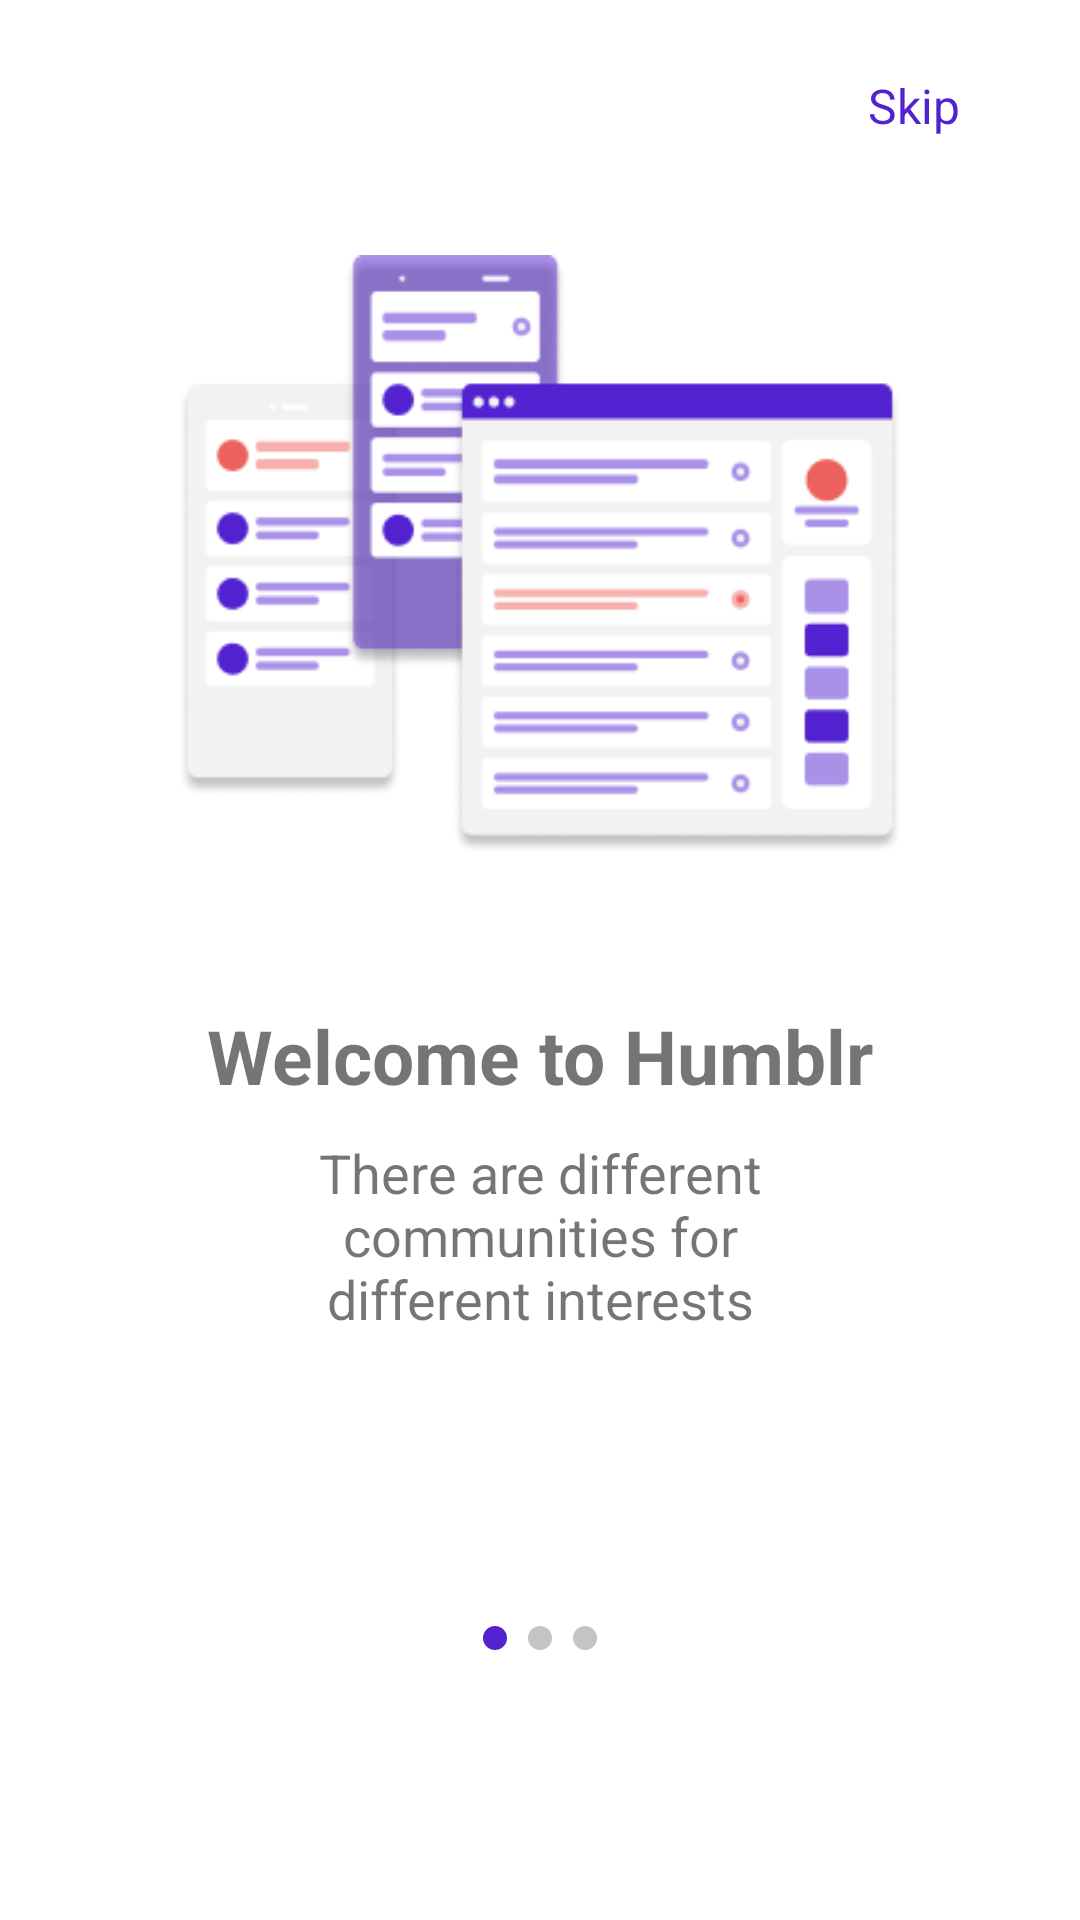

This screen was rendered from an Android layout file. Write that file and the resources it references.
<!-- AndroidManifest.xml: application theme Theme.Humblr -->
<!-- res/layout/activity_on_board.xml -->
<?xml version="1.0" encoding="utf-8"?>
<layout>

    <androidx.constraintlayout.widget.ConstraintLayout xmlns:android="http://schemas.android.com/apk/res/android"
        xmlns:app="http://schemas.android.com/apk/res-auto"
        xmlns:tools="http://schemas.android.com/tools"
        android:layout_width="match_parent"
        android:layout_height="match_parent"
        android:animateLayoutChanges="true"
        tools:context=".ui.OnBoardActivity">

        <ImageView
            android:id="@+id/logo"
            android:layout_width="150dp"
            android:layout_height="wrap_content"
            android:src="@drawable/logo_onboard"
            app:layout_constraintTop_toTopOf="parent"
            app:layout_constraintStart_toStartOf="parent"
            android:layout_marginTop="35dp"
            android:layout_marginStart="15dp"/>

        <TextView
            android:id="@+id/skip_next"
            android:layout_width="wrap_content"
            android:layout_height="wrap_content"
            android:text="@string/skip"
            app:layout_constraintTop_toTopOf="@id/logo"
            app:layout_constraintBottom_toBottomOf="@id/logo"
            app:layout_constraintEnd_toEndOf="parent"
            android:textSize="16sp"
            android:textColor="@color/background_color"
            android:layout_marginEnd="40dp"/>

        <ImageView
            android:id="@+id/image"
            android:layout_width="match_parent"
            android:animateLayoutChanges="true"
            android:layout_height="200dp"
            android:src="@drawable/onboard_one"
            app:layout_constraintTop_toBottomOf="@id/logo"
            android:layout_marginTop="50dp"/>

        <TextView
            android:id="@+id/tv_title"
            android:layout_width="wrap_content"
            android:layout_height="wrap_content"
            android:textSize="25sp"
            android:textStyle="bold"
            android:text="@string/welcome_to_humblr"
            app:layout_constraintTop_toBottomOf="@id/image"
            app:layout_constraintStart_toStartOf="parent"
            app:layout_constraintEnd_toEndOf="parent"
            android:layout_marginTop="50dp"/>

        <TextView
            android:id="@+id/tv_description"
            android:layout_width="200dp"
            android:layout_height="wrap_content"
            android:animateLayoutChanges="true"
            android:textSize="18sp"
            android:textAlignment="center"
            android:text="@string/onboard_one"
            app:layout_constraintTop_toBottomOf="@id/tv_title"
            app:layout_constraintStart_toStartOf="parent"
            app:layout_constraintEnd_toEndOf="parent"
            android:layout_marginTop="10dp"/>

        <ImageView
            android:id="@+id/progress"
            android:layout_width="100dp"
            android:layout_height="wrap_content"
            android:animateLayoutChanges="true"
            app:layout_constraintBottom_toBottomOf="parent"
            app:layout_constraintStart_toStartOf="parent"
            app:layout_constraintEnd_toEndOf="parent"
            android:layout_marginBottom="90dp"
            android:src="@drawable/onboard_progress_one"/>

    </androidx.constraintlayout.widget.ConstraintLayout>
</layout>
<!-- resources referenced by this layout -->
<resources>
  <color name="background_color">#5222D0</color>
  <!-- drawable onboard_one: png bitmap (drawable, 18399 bytes) -->
  <!-- drawable onboard_progress_one (drawable) -->
  <vector xmlns:android="http://schemas.android.com/apk/res/android"
      android:width="38dp"
      android:height="8dp"
      android:viewportWidth="38"
      android:viewportHeight="8">
    <path
        android:pathData="M4,4m-4,0a4,4 0,1 1,8 0a4,4 0,1 1,-8 0"
        android:fillColor="#5222D0"/>
    <path
        android:pathData="M19,4m-4,0a4,4 0,1 1,8 0a4,4 0,1 1,-8 0"
        android:fillColor="#C4C4C4"/>
    <path
        android:pathData="M34,4m-4,0a4,4 0,1 1,8 0a4,4 0,1 1,-8 0"
        android:fillColor="#C4C4C4"/>
  </vector>
  <string name="onboard_one">There are different communities for different interests</string>
  <string name="skip">Skip</string>
  <string name="welcome_to_humblr">Welcome to Humblr</string>
  <style name="Theme.Humblr" parent="Theme.MaterialComponents.DayNight.NoActionBar">
          
          <item name="colorPrimary">@color/purple_500</item>
          <item name="colorPrimaryVariant">@color/purple_700</item>
          <item name="colorOnPrimary">@color/white</item>
          
          <item name="colorSecondary">@color/teal_200</item>
          <item name="colorSecondaryVariant">@color/teal_700</item>
          <item name="colorOnSecondary">@color/black</item>
          
          <item name="android:statusBarColor">@color/background_color</item>
          
      </style>
  <color name="purple_500">#FF6200EE</color>
  <color name="purple_700">#FF3700B3</color>
  <color name="white">#FFFFFFFF</color>
  <color name="teal_200">#FF03DAC5</color>
  <color name="teal_700">#FF018786</color>
  <color name="black">#FF000000</color>
</resources>
